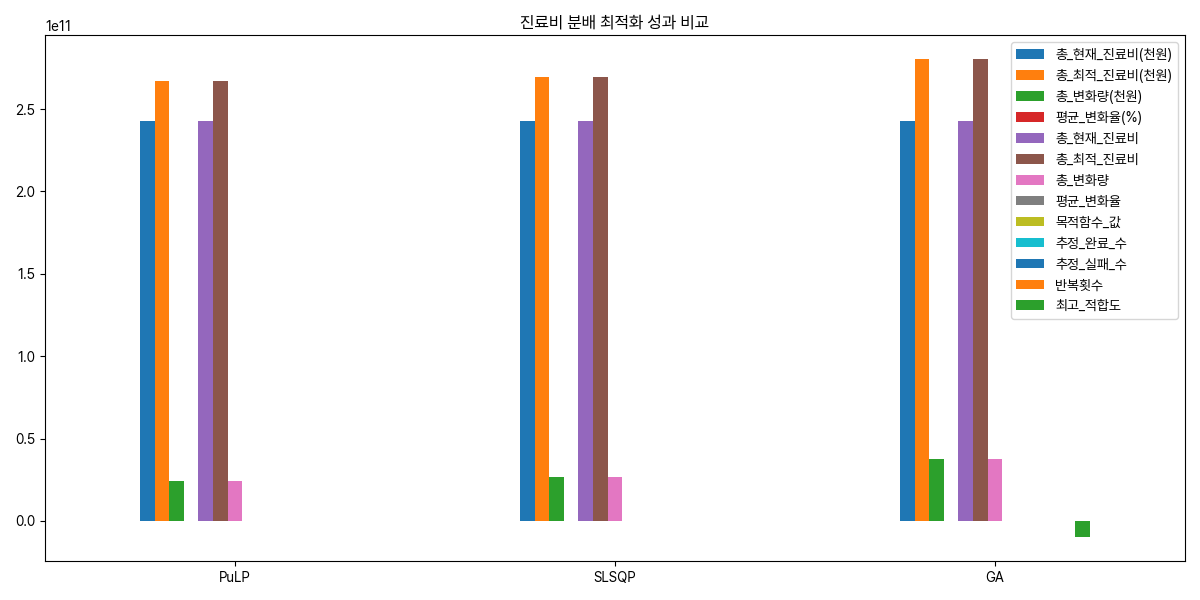

Source data for this figure (header and first rows):
, 총_현재_진료비(천원), 총_최적_진료비(천원), 총_변화량(천원), 평균_변화율(%), 총_현재_진료비, 총_최적_진료비, 총_변화량, 평균_변화율, 최적화_상태, 목적함수_값, 추정_완료_수, 추정_실패_수, 최적화_성공, 반복횟수, 최고_적합도
PuLP, 242541286027, 266795414598, 24254128571, 28.22, 242541286027, 266795414598, 24254128571, 28.22, Optimal, 1005154, 200, 0, , , 
SLSQP, 242541286027, 269175475029, 26634189002, 28.31, 242541286027, 269175475029, 26634189002, 28.31, , 1006026, 200, 0, False, 9, 
GA, 242541286027, 280258849202, 37717563175, 0.231, 242541286027, 280258849202, 37717563175, 0.231, , , 200.0, 0.0, , , -10000000000
